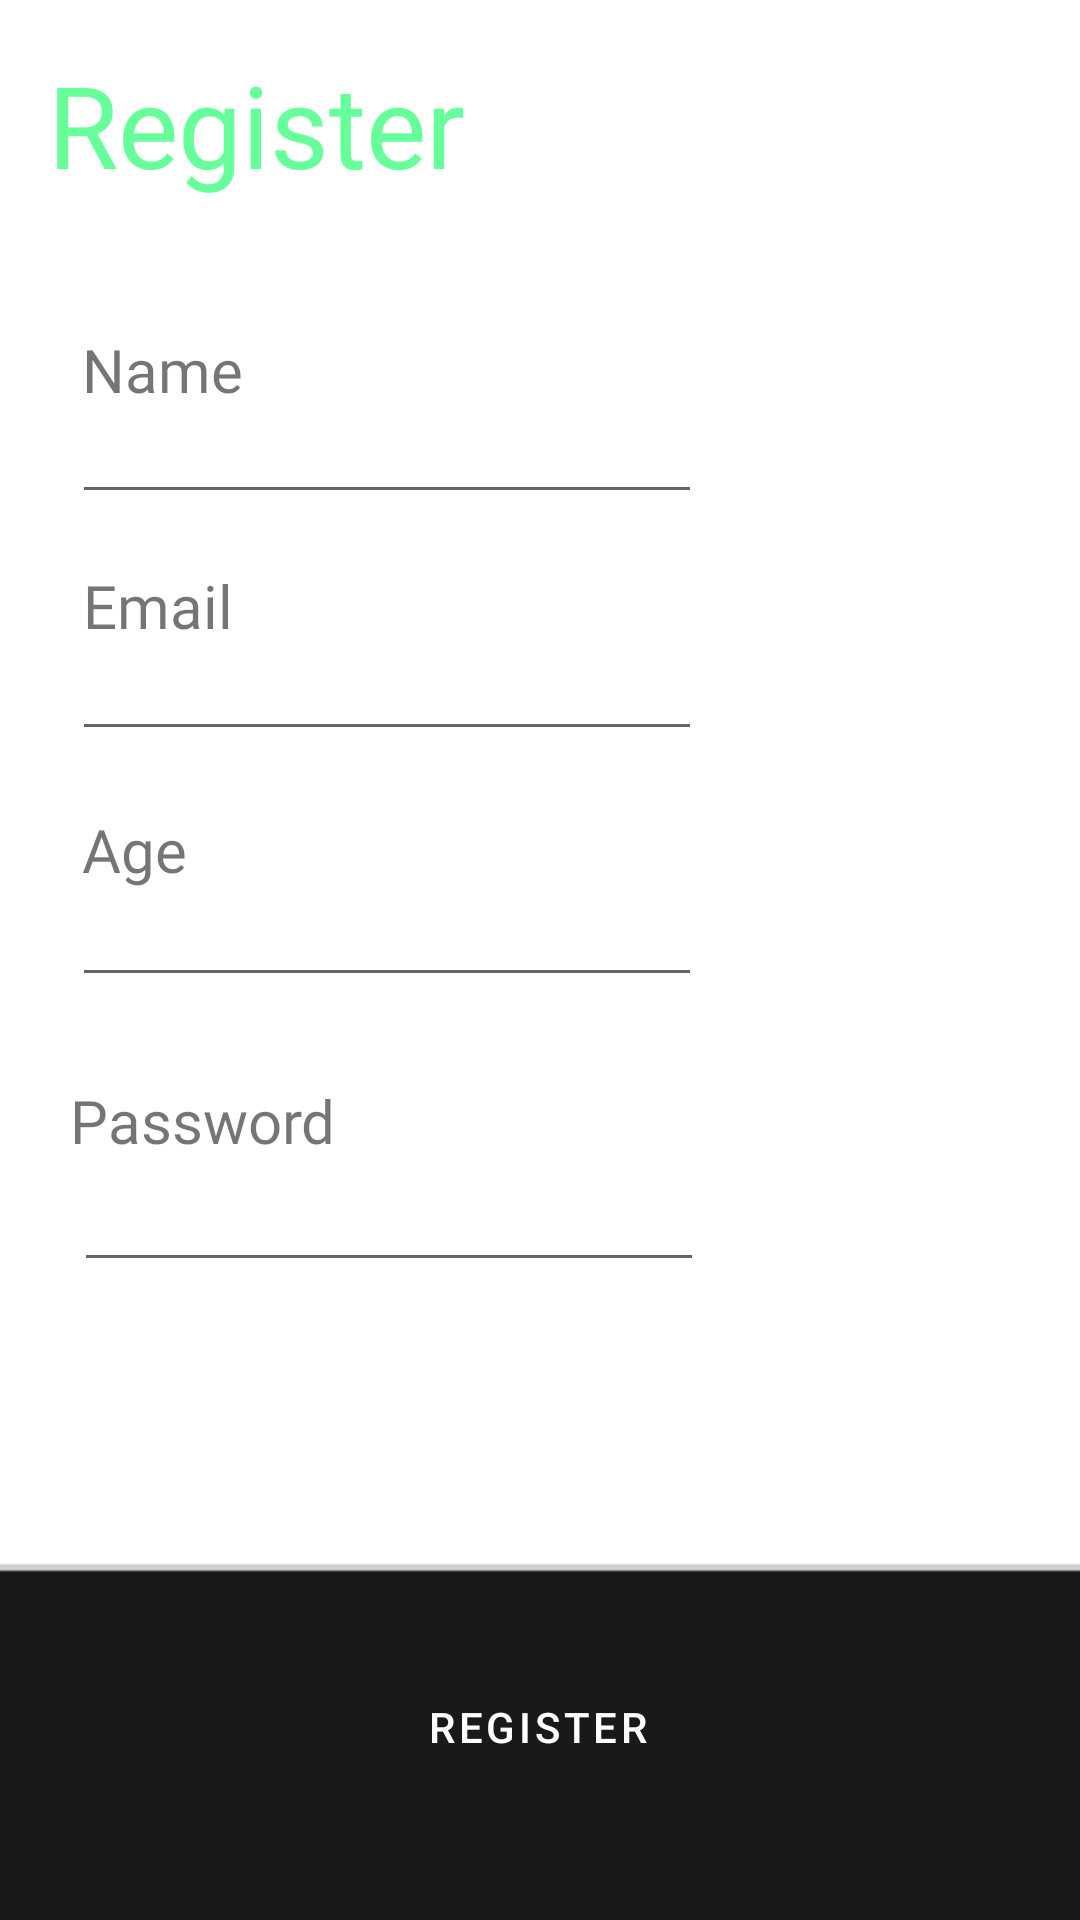

Produce the Android XML layout that renders to this screen, including the resource entries it uses.
<!-- AndroidManifest.xml: application theme Theme.SmartRecycle -->
<!-- res/layout/activity_register.xml -->
<?xml version="1.0" encoding="utf-8"?>
<androidx.constraintlayout.widget.ConstraintLayout xmlns:android="http://schemas.android.com/apk/res/android"
    xmlns:app="http://schemas.android.com/apk/res-auto"
    xmlns:tools="http://schemas.android.com/tools"
    android:layout_width="match_parent"
    android:layout_height="match_parent"
    tools:context=".Register">

    <EditText
        android:id="@+id/Name"
        android:layout_width="wrap_content"
        android:layout_height="wrap_content"
        android:ems="10"
        android:inputType="textPersonName"
        app:layout_constraintBottom_toBottomOf="parent"
        app:layout_constraintEnd_toEndOf="parent"
        app:layout_constraintHorizontal_bias="0.159"
        app:layout_constraintStart_toStartOf="parent"
        app:layout_constraintTop_toTopOf="parent"
        app:layout_constraintVertical_bias="0.217" />

    <EditText
        android:id="@+id/Age"
        android:layout_width="wrap_content"
        android:layout_height="wrap_content"
        android:ems="10"
        android:inputType="textPersonName"
        app:layout_constraintBottom_toBottomOf="parent"
        app:layout_constraintEnd_toEndOf="parent"
        app:layout_constraintHorizontal_bias="0.159"
        app:layout_constraintStart_toStartOf="parent"
        app:layout_constraintTop_toTopOf="parent"
        app:layout_constraintVertical_bias="0.486" />

    <EditText
        android:id="@+id/Email"
        android:layout_width="wrap_content"
        android:layout_height="wrap_content"
        android:ems="10"
        android:inputType="textPersonName"
        app:layout_constraintBottom_toBottomOf="parent"
        app:layout_constraintEnd_toEndOf="parent"
        app:layout_constraintHorizontal_bias="0.159"
        app:layout_constraintStart_toStartOf="parent"
        app:layout_constraintTop_toTopOf="parent"
        app:layout_constraintVertical_bias="0.349" />

    <EditText
        android:id="@+id/Password"
        android:layout_width="wrap_content"
        android:layout_height="wrap_content"
        android:ems="10"
        android:inputType="textPersonName|textPassword"
        app:layout_constraintBottom_toBottomOf="parent"
        app:layout_constraintEnd_toEndOf="parent"
        app:layout_constraintHorizontal_bias="0.164"
        app:layout_constraintStart_toStartOf="parent"
        app:layout_constraintTop_toTopOf="parent"
        app:layout_constraintVertical_bias="0.645" />

    <Button
        android:id="@+id/button3"
        android:layout_width="wrap_content"
        android:layout_height="wrap_content"
        android:backgroundTint="#66ff99"
        android:background="@drawable/buttons"
        android:text="Register"
        app:layout_constraintBottom_toBottomOf="parent"
        app:layout_constraintEnd_toEndOf="parent"
        app:layout_constraintHorizontal_bias="0.498"
        app:layout_constraintStart_toStartOf="parent"
        app:layout_constraintTop_toTopOf="parent"
        app:layout_constraintVertical_bias="0.932" />

    <ImageView
        android:id="@+id/imageView2"
        android:layout_width="445dp"
        android:layout_height="208dp"
        android:layout_marginTop="84dp"
        android:scaleType="fitXY"
        app:layout_constraintStart_toStartOf="parent"
        app:layout_constraintTop_toBottomOf="@+id/Password"
        app:srcCompat="?android:attr/panelFullBackground" />

    <TextView
        android:id="@+id/Banner"
        android:layout_width="140dp"
        android:layout_height="85dp"
        android:layout_marginStart="16dp"
        android:layout_marginTop="16dp"
        android:text="Register"
        android:textColor="#66ff99"
        app:autoSizeTextType="uniform"
        app:layout_constraintStart_toStartOf="parent"
        app:layout_constraintTop_toTopOf="parent" />

    <TextView
        android:id="@+id/textView7"
        android:layout_width="wrap_content"
        android:layout_height="wrap_content"
        android:fontFamily="@font/anonymous_pro_bold_italic"
        android:text="Name"
        android:textSize="20sp"
        app:layout_constraintBottom_toBottomOf="parent"
        app:layout_constraintEnd_toEndOf="parent"
        app:layout_constraintHorizontal_bias="0.089"
        app:layout_constraintStart_toStartOf="parent"
        app:layout_constraintTop_toTopOf="parent"
        app:layout_constraintVertical_bias="0.179" />

    <TextView
        android:id="@+id/textView8"
        android:layout_width="wrap_content"
        android:layout_height="wrap_content"
        android:fontFamily="@font/anonymous_pro_bold_italic"
        android:text="Email"
        android:textSize="20sp"
        app:layout_constraintBottom_toBottomOf="parent"
        app:layout_constraintEnd_toEndOf="parent"
        app:layout_constraintHorizontal_bias="0.089"
        app:layout_constraintStart_toStartOf="parent"
        app:layout_constraintTop_toTopOf="parent"
        app:layout_constraintVertical_bias="0.307" />

    <TextView
        android:id="@+id/textView9"
        android:layout_width="wrap_content"
        android:layout_height="wrap_content"
        android:fontFamily="@font/anonymous_pro_bold_italic"
        android:text="Age"
        android:textSize="20sp"
        app:layout_constraintBottom_toBottomOf="parent"
        app:layout_constraintEnd_toEndOf="parent"
        app:layout_constraintHorizontal_bias="0.084"
        app:layout_constraintStart_toStartOf="parent"
        app:layout_constraintTop_toTopOf="parent"
        app:layout_constraintVertical_bias="0.44" />

    <TextView
        android:id="@+id/textView10"
        android:layout_width="129dp"
        android:layout_height="32dp"
        android:fontFamily="@font/anonymous_pro_bold_italic"
        android:text="Password"
        android:textSize="20sp"
        app:autoSizeTextType="none"
        app:layout_constraintBottom_toBottomOf="parent"
        app:layout_constraintEnd_toEndOf="parent"
        app:layout_constraintHorizontal_bias="0.101"
        app:layout_constraintStart_toStartOf="parent"
        app:layout_constraintTop_toTopOf="parent"
        app:layout_constraintVertical_bias="0.592" />
</androidx.constraintlayout.widget.ConstraintLayout>
<!-- resources referenced by this layout -->
<resources>
  <style name="Theme.SmartRecycle" parent="Theme.MaterialComponents.DayNight.NoActionBar">
          
          <item name="colorPrimary">@color/purple_500</item>
          <item name="colorPrimaryVariant">#66ff99</item>
          <item name="colorOnPrimary">@color/white</item>
          
          <item name="colorSecondary">@color/teal_200</item>
          <item name="colorSecondaryVariant">@color/teal_700</item>
          <item name="colorOnSecondary">@color/black</item>
          
          <item name="android:statusBarColor" tools:targetApi="l">?attr/colorPrimaryVariant</item>
          
      </style>
  <!-- not gathered from this repository: default colours our renderer supplied (Android Studio template values) -->
  <color name="purple_500">#FF6200EE</color>
  <color name="teal_200">#FF03DAC5</color>
  <color name="teal_700">#FF018786</color>
  <color name="black">#FF000000</color>
  <color name="white">#FFFFFFFF</color>
</resources>
